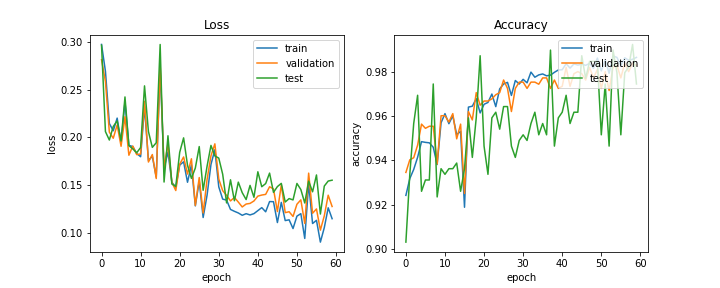

The file beside this chart, header and first rows:
train_acc, train_loss, val_acc, val_loss, test_acc, test_loss, lr
0.9242, 0.2979, 0.9345, 0.2818, 0.9031, 0.297, 0.0005
0.9318, 0.2696, 0.9402, 0.2588, 0.9337, 0.2062, 0.0005
0.9359, 0.2147, 0.9412, 0.2056, 0.9566, 0.1973, 0.0005
0.9414, 0.2071, 0.9469, 0.1992, 0.9694, 0.2116, 0.0005
0.9484, 0.2204, 0.9564, 0.2132, 0.926, 0.2174, 0.0005
0.9481, 0.1945, 0.9545, 0.1908, 0.9311, 0.1963, 0.0005
0.9479, 0.2374, 0.9554, 0.2219, 0.9311, 0.2426, 0.0005
0.9459, 0.1917, 0.9554, 0.1813, 0.9745, 0.1914, 0.0005
0.9381, 0.1905, 0.9383, 0.191, 0.9235, 0.188, 0.0005
0.957, 0.1831, 0.9602, 0.182, 0.9362, 0.1839, 0.0005
0.9611, 0.1798, 0.9602, 0.1826, 0.9337, 0.1894, 0.0005
0.9566, 0.2324, 0.9573, 0.2381, 0.9362, 0.2543, 0.0005
0.9601, 0.1759, 0.9611, 0.1742, 0.9362, 0.2063, 0.0005
0.9516, 0.1802, 0.9497, 0.1821, 0.9388, 0.1896, 0.0005
0.9531, 0.1583, 0.9564, 0.1568, 0.926, 0.1945, 0.0005
0.9188, 0.2717, 0.925, 0.277, 0.9362, 0.2978, 0.0005
0.964, 0.1676, 0.962, 0.1677, 0.9592, 0.1531, 0.0005
0.9645, 0.1848, 0.9583, 0.1934, 0.9413, 0.2018, 0.0005
0.9678, 0.1529, 0.9706, 0.1528, 0.9592, 0.151, 0.0005
0.9614, 0.1476, 0.9649, 0.1442, 0.9872, 0.1486, 0.0005
0.9653, 0.171, 0.9668, 0.172, 0.9464, 0.1844, 0.0005
0.9661, 0.1744, 0.9668, 0.1795, 0.9337, 0.1996, 0.0005
0.9699, 0.1529, 0.9677, 0.1616, 0.9592, 0.1708, 0.0005
0.9643, 0.1711, 0.9696, 0.1776, 0.9617, 0.157, 0.0005
0.9723, 0.1281, 0.9706, 0.1285, 0.9541, 0.1679, 0.00025
0.9745, 0.154, 0.9763, 0.1578, 0.9643, 0.1904, 0.00025
0.9752, 0.1158, 0.9725, 0.1206, 0.9643, 0.1445, 0.00025
0.9693, 0.1392, 0.962, 0.1556, 0.9464, 0.1696, 0.00025
0.9761, 0.1716, 0.9725, 0.1807, 0.9413, 0.1917, 0.00025
0.9745, 0.1871, 0.9753, 0.1933, 0.949, 0.1806, 0.00025
0.9766, 0.1481, 0.9753, 0.1563, 0.9515, 0.1783, 0.00025
0.975, 0.1352, 0.9725, 0.1441, 0.949, 0.1614, 0.000125
0.9799, 0.1341, 0.9753, 0.1391, 0.9566, 0.1312, 0.000125
0.9775, 0.1243, 0.9753, 0.1333, 0.9617, 0.1555, 0.000125
0.9786, 0.1224, 0.9744, 0.137, 0.9515, 0.1335, 0.000125
0.979, 0.1206, 0.9772, 0.1321, 0.9566, 0.153, 0.000125
0.9782, 0.1182, 0.9772, 0.1269, 0.9515, 0.142, 0.000125
0.9785, 0.1199, 0.9725, 0.13, 0.9898, 0.1347, 0.000125
0.9798, 0.1185, 0.9763, 0.1307, 0.9464, 0.1496, 0.000125
0.9808, 0.1199, 0.9725, 0.1332, 0.9592, 0.1371, 0.000125
0.9809, 0.1231, 0.9734, 0.1383, 0.9617, 0.1639, 0.000125
0.9837, 0.1262, 0.982, 0.1395, 0.9694, 0.1482, 0.000125
0.9817, 0.1218, 0.9734, 0.1402, 0.9566, 0.1515, 0.000125
0.9835, 0.1326, 0.9791, 0.1482, 0.9617, 0.1625, 0.000125
0.983, 0.1325, 0.9801, 0.1459, 0.9617, 0.1423, 0.000125
0.9834, 0.1105, 0.9791, 0.1221, 0.9872, 0.1483, 0.000125
0.9829, 0.1317, 0.9763, 0.1502, 0.977, 0.1518, 0.000125
0.9838, 0.1126, 0.982, 0.121, 0.9847, 0.1321, 6.25e-05
0.9815, 0.1134, 0.9772, 0.1219, 0.9847, 0.1358, 6.25e-05
0.9862, 0.1042, 0.981, 0.1169, 0.9847, 0.1343, 6.25e-05
0.9804, 0.1173, 0.9725, 0.1298, 0.9515, 0.1517, 6.25e-05
0.9853, 0.1199, 0.9801, 0.1344, 0.9745, 0.1453, 6.25e-05
0.9793, 0.09382, 0.9715, 0.1096, 0.9464, 0.1311, 6.25e-05
0.9871, 0.1515, 0.982, 0.1625, 0.9898, 0.1541, 5e-05
0.9865, 0.1095, 0.9829, 0.1203, 0.9796, 0.1429, 5e-05
0.9828, 0.1129, 0.9772, 0.1249, 0.9515, 0.1606, 5e-05
0.9863, 0.08996, 0.9839, 0.1025, 0.9796, 0.1195, 5e-05
0.9852, 0.1052, 0.9801, 0.1176, 0.9821, 0.1489, 5e-05
0.9857, 0.126, 0.9839, 0.1393, 0.9923, 0.1542, 5e-05
0.9865, 0.1146, 0.9829, 0.1274, 0.9745, 0.1551, 5e-05
